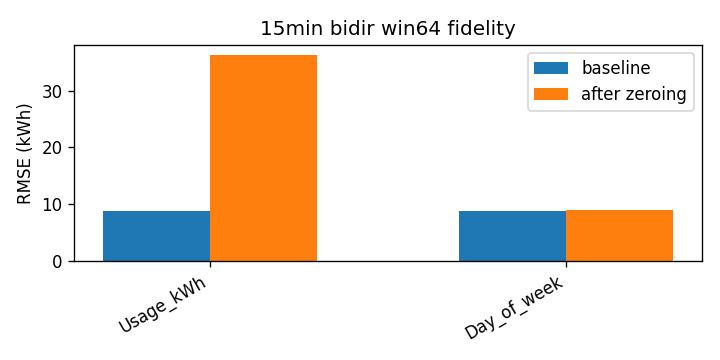

Data behind this chart, as committed beside it:
attr, baseline_rmse, rmse_zero, delta
Usage_kWh, 8.759, 36.25, 27.49
Day_of_week, 8.759, 8.882, 0.1227
